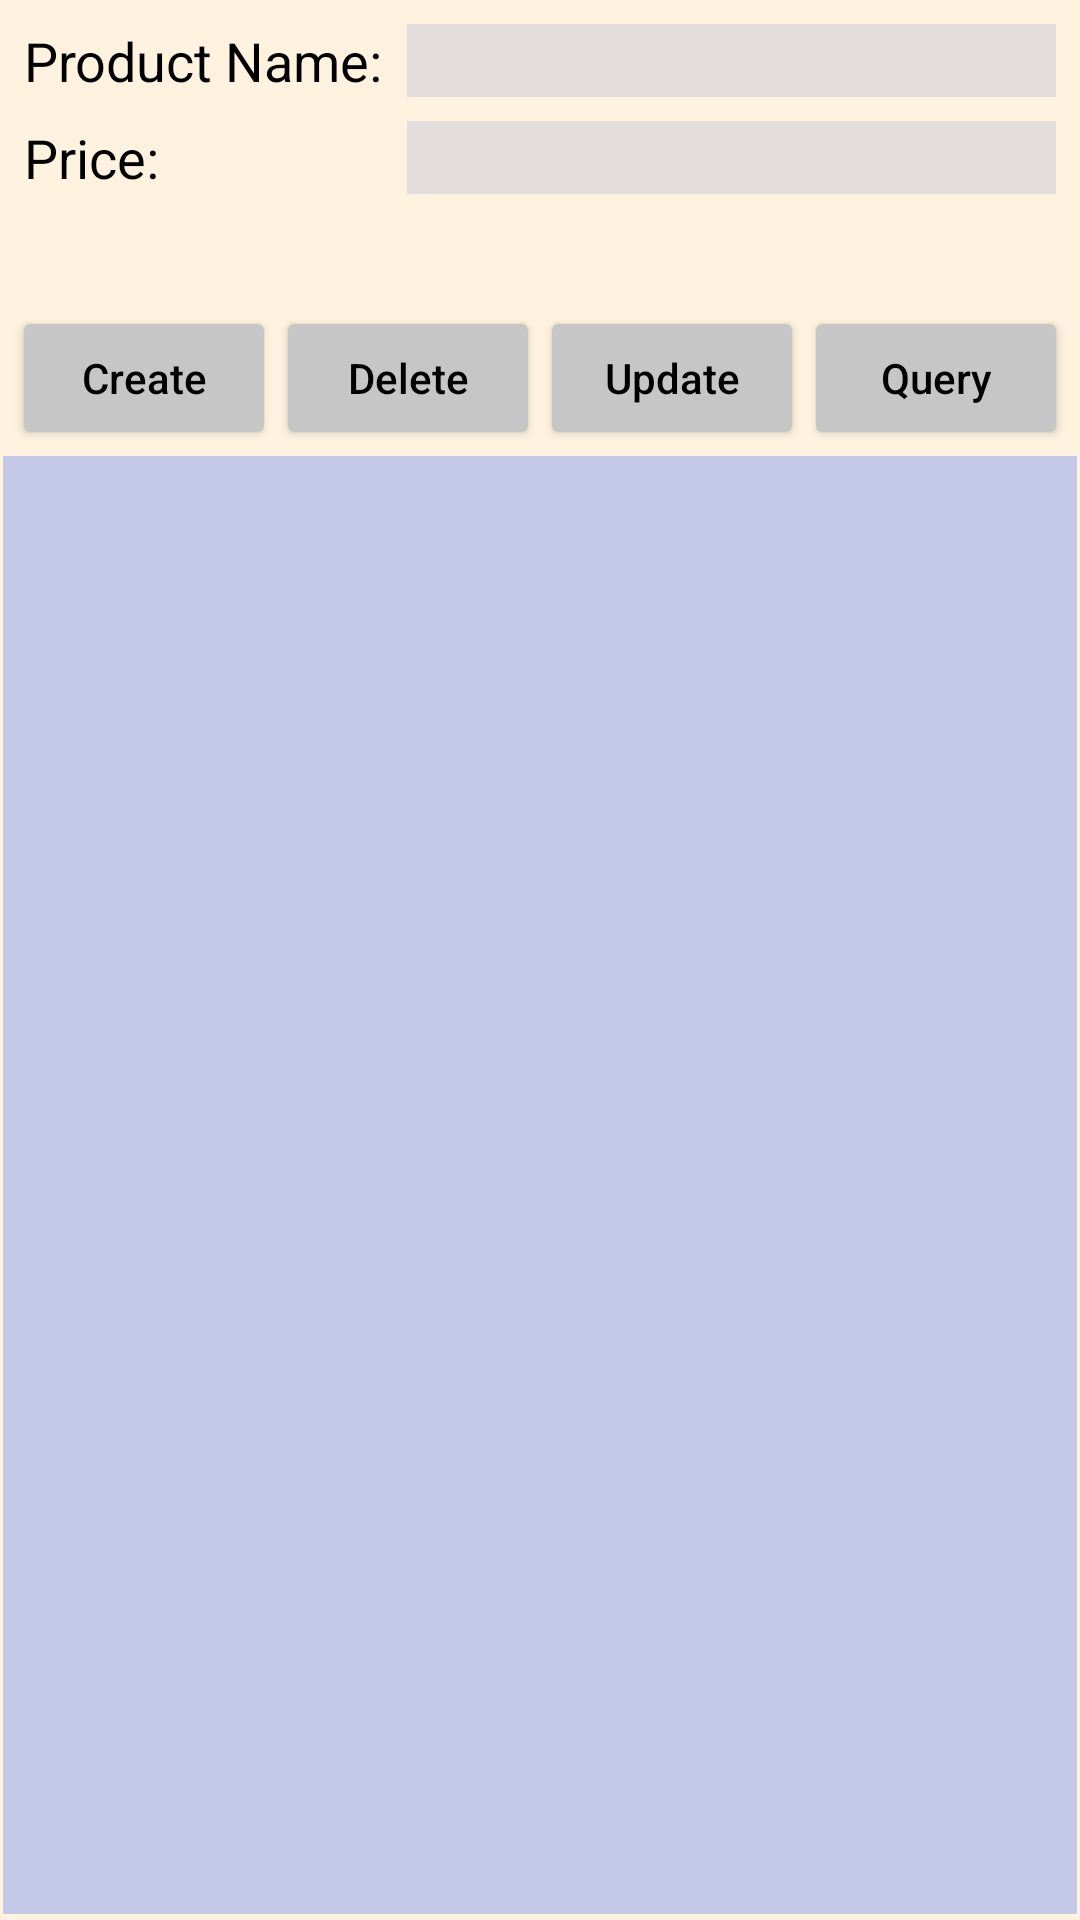

Here is an Android app screen rendered from its layout file. Give the layout XML and the strings, colors and styles it references.
<!-- AndroidManifest.xml: application theme Theme.ShipmentSystem -->
<!-- res/layout/fragment_product.xml -->
<?xml version="1.0" encoding="utf-8"?>
<androidx.constraintlayout.widget.ConstraintLayout xmlns:android="http://schemas.android.com/apk/res/android"
    xmlns:app="http://schemas.android.com/apk/res-auto"
    xmlns:tools="http://schemas.android.com/tools"
    android:id="@+id/fragment_product"
    android:layout_width="match_parent"
    android:layout_height="match_parent"
    android:background="#FFF3E0"
    tools:context=".product.ProductFragment">

    <TextView
        android:id="@+id/textView"
        android:layout_width="wrap_content"
        android:layout_height="wrap_content"
        android:layout_marginStart="8dp"
        android:layout_marginTop="8dp"
        android:text="@string/product_name"
        android:textAppearance="@style/TextAppearance.AppCompat.Small"
        android:textColor="@color/black"
        android:textSize="18sp"
        app:layout_constraintStart_toStartOf="parent"
        app:layout_constraintTop_toTopOf="parent" />

    <TextView
        android:id="@+id/textView1"
        android:layout_width="wrap_content"
        android:layout_height="wrap_content"
        android:layout_marginStart="8dp"
        android:layout_marginTop="8dp"
        android:text="@string/product_price"
        android:textColor="@color/black"
        android:textSize="18sp"
        app:layout_constraintStart_toStartOf="parent"
        app:layout_constraintTop_toBottomOf="@+id/textView" />

    <EditText
        android:id="@+id/ed_productName"
        android:layout_width="0dp"
        android:layout_height="wrap_content"
        android:layout_marginStart="8dp"
        android:layout_marginEnd="8dp"
        android:background="@color/edtext_background"
        android:ems="10"
        android:inputType="textPersonName"
        android:textColor="@color/black"
        app:layout_constraintBaseline_toBaselineOf="@+id/textView"
        app:layout_constraintEnd_toEndOf="parent"
        app:layout_constraintStart_toEndOf="@+id/textView" />

    <EditText
        android:id="@+id/ed_productPrice"
        android:layout_width="0dp"
        android:layout_height="wrap_content"
        android:layout_marginStart="8dp"
        android:layout_marginEnd="8dp"
        android:background="@color/edtext_background"
        android:ems="10"
        android:inputType="number"
        android:textColor="@color/black"
        app:layout_constraintBaseline_toBaselineOf="@+id/textView1"
        app:layout_constraintEnd_toEndOf="parent"
        app:layout_constraintHorizontal_bias="0.0"
        app:layout_constraintStart_toEndOf="@+id/textView" />

    <Button
        android:id="@+id/btn_create"
        style="@style/button_style"
        android:layout_marginStart="8dp"
        android:text="@string/create"
        app:layout_constraintBottom_toTopOf="@+id/guideline4"
        app:layout_constraintEnd_toStartOf="@+id/btn_delete"
        app:layout_constraintHorizontal_bias="0.5"
        app:layout_constraintHorizontal_chainStyle="spread_inside"
        app:layout_constraintStart_toStartOf="parent" />

    <Button
        android:id="@+id/btn_delete"
        style="@style/button_style"
        android:text="@string/delete"
        app:layout_constraintBaseline_toBaselineOf="@+id/btn_create"
        app:layout_constraintEnd_toStartOf="@+id/btn_update"
        app:layout_constraintHorizontal_bias="0.5"
        app:layout_constraintStart_toEndOf="@+id/btn_create" />

    <Button
        android:id="@+id/btn_update"
        style="@style/button_style"
        android:text="@string/update"
        app:layout_constraintBaseline_toBaselineOf="@+id/btn_delete"
        app:layout_constraintEnd_toStartOf="@+id/btn_query"
        app:layout_constraintHorizontal_bias="0.5"
        app:layout_constraintStart_toEndOf="@+id/btn_delete" />

    <Button
        android:id="@+id/btn_query"
        style="@style/button_style"
        android:layout_marginEnd="8dp"
        android:text="@string/query"
        app:layout_constraintBaseline_toBaselineOf="@+id/btn_update"
        app:layout_constraintEnd_toEndOf="parent"
        app:layout_constraintHorizontal_bias="0.5"
        app:layout_constraintStart_toEndOf="@+id/btn_update" />

    <androidx.constraintlayout.widget.Guideline
        android:id="@+id/guideline4"
        android:layout_width="wrap_content"
        android:layout_height="wrap_content"
        android:orientation="horizontal"
        app:layout_constraintGuide_begin="150dp" />

    <androidx.recyclerview.widget.RecyclerView
        android:id="@+id/rv_product"
        android:layout_width="match_parent"
        android:layout_height="0dp"
        android:layout_marginStart="1dp"
        android:layout_marginTop="2dp"
        android:layout_marginEnd="1dp"
        android:layout_marginBottom="2dp"
        android:background="@color/recyclerview_background"
        app:layout_constraintBottom_toBottomOf="parent"
        app:layout_constraintEnd_toEndOf="parent"
        app:layout_constraintHorizontal_bias="0.0"
        app:layout_constraintStart_toStartOf="parent"
        app:layout_constraintTop_toTopOf="@+id/guideline4"
        app:layout_constraintVertical_bias="0.0"
        tools:listitem="@layout/item_product" />

</androidx.constraintlayout.widget.ConstraintLayout>
<!-- res/layout/item_product.xml (included above) -->
<?xml version="1.0" encoding="utf-8"?>
    <androidx.constraintlayout.widget.ConstraintLayout
        xmlns:android="http://schemas.android.com/apk/res/android"
        xmlns:app="http://schemas.android.com/apk/res-auto"
        xmlns:tools="http://schemas.android.com/tools"
        android:layout_width="match_parent"
        android:layout_height="wrap_content"
        android:background="#FFAB91"
        android:id="@+id/item_view">

        <TextView
            android:id="@+id/tv_itemId"
            android:layout_width="wrap_content"
            android:layout_height="wrap_content"
            android:layout_marginStart="4dp"
            android:layout_marginTop="2dp"
            android:text="ItemId"
            android:textAppearance="@style/TextAppearance.AppCompat.Small"
            app:layout_constraintStart_toStartOf="parent"
            app:layout_constraintTop_toTopOf="parent" />

        <TextView
            android:id="@+id/tv_itemName"
            android:layout_width="wrap_content"
            android:layout_height="wrap_content"
            android:layout_marginStart="32dp"
            android:layout_marginTop="16dp"
            android:layout_marginBottom="16dp"
            android:text="TextView"
            android:textAppearance="@style/TextAppearance.AppCompat.Large"
            app:layout_constraintBottom_toBottomOf="parent"
            app:layout_constraintStart_toStartOf="parent"
            app:layout_constraintTop_toTopOf="parent" />

    <TextView
        android:id="@+id/tv_itemPrice"
        android:layout_width="wrap_content"
        android:layout_height="wrap_content"
        android:layout_marginEnd="8dp"
        android:text="TextView"
        android:textAppearance="@style/TextAppearance.AppCompat.Large"
        app:layout_constraintBaseline_toBaselineOf="@+id/tv_itemName"
        app:layout_constraintEnd_toEndOf="parent" />

    <TextView
        android:id="@+id/textView11"
        android:layout_width="wrap_content"
        android:layout_height="wrap_content"
        android:layout_marginEnd="4dp"
        android:text="@string/price_sign"
        app:layout_constraintBaseline_toBaselineOf="@+id/tv_itemPrice"
        app:layout_constraintEnd_toStartOf="@+id/tv_itemPrice" />
</androidx.constraintlayout.widget.ConstraintLayout>
<!-- resources referenced by this layout -->
<resources>
  <color name="black">#FF000000</color>
  <color name="edtext_background">#E3DCDC</color>
  <color name="recyclerview_background">#C5CAE9</color>
  <string name="create">Create</string>
  <string name="delete">Delete</string>
  <string name="product_name">Product Name:</string>
  <string name="product_price">Price:</string>
  <string name="query">Query</string>
  <string name="update">Update</string>
  <style name="button_style">
          <item name="android:layout_width">wrap_content</item>
          <item name="android:layout_height">wrap_content</item>
          <item name="android:backgroundTint">@color/button_backgroundTint</item>
          <item name="android:textAllCaps">false</item>
          <item name="android:textColor">@color/black</item>
      </style>
  <style name="Theme.ShipmentSystem" parent="Theme.MaterialComponents.DayNight.DarkActionBar">
          
          <item name="colorPrimary">@color/purple_500</item>
          <item name="colorPrimaryVariant">@color/purple_700</item>
          <item name="colorOnPrimary">@color/white</item>
          
          <item name="colorSecondary">@color/teal_200</item>
          <item name="colorSecondaryVariant">@color/teal_700</item>
          <item name="colorOnSecondary">@color/black</item>
          
          <item name="android:statusBarColor" tools:targetApi="l">?attr/colorPrimaryVariant</item>
          
      </style>
  <color name="button_backgroundTint">#C6C6C6</color>
  <color name="purple_500">#FF6200EE</color>
  <color name="purple_700">#FF3700B3</color>
  <color name="white">#FFFFFFFF</color>
  <color name="teal_200">#FF03DAC5</color>
  <color name="teal_700">#FF018786</color>
</resources>
